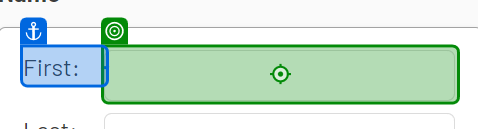
Task: Captures data into web and desktop app simultaneously
Workflow: WebdataCapturing

Step 1: type "[CurrentRow("first name").ToString]" into 'FirstName'

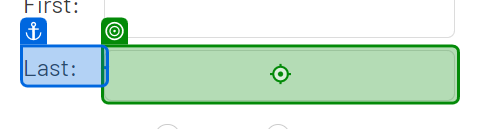
Step 2: type "[CurrentRow("last name").ToString]" into 'LastName'

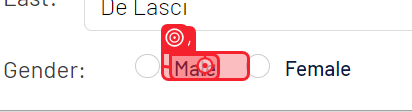
Step 3 [then]: click on 'Male'

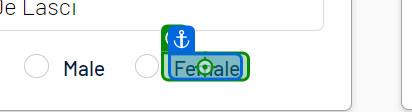
Step 4 [else]: click on 'Female'

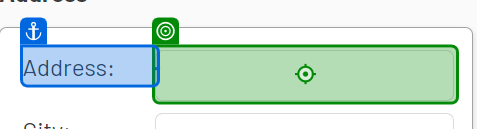
Step 5: type "[CurrentRow("address").ToString]" into 'Address'

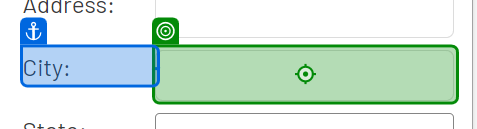
Step 6: type "[CurrentRow("city").ToString]" into 'City'

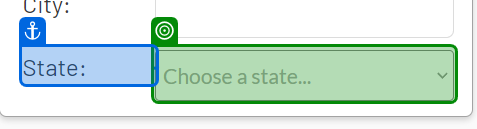
Step 7: select "[CurrentRow("state").ToString]"

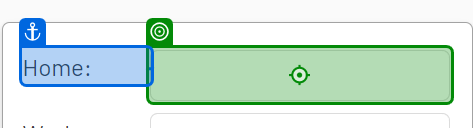
Step 8: type "[CurrentRow("home phone").ToString]" into 'Home Phone Number'

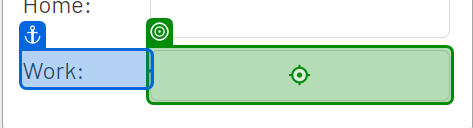
Step 9: type "[CurrentRow("work phone").ToString]" into 'Work Phone Number'

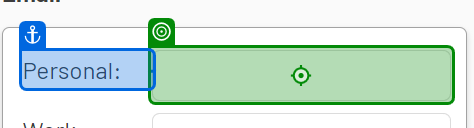
Step 10: type "[CurrentRow("personal email").ToString]"

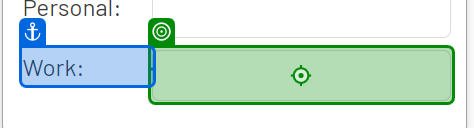
Step 11: type "[CurrentRow("work email").ToString]"

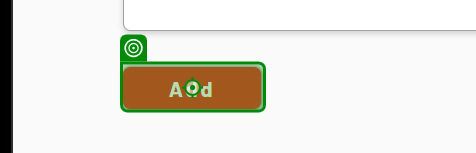
Step 12: click